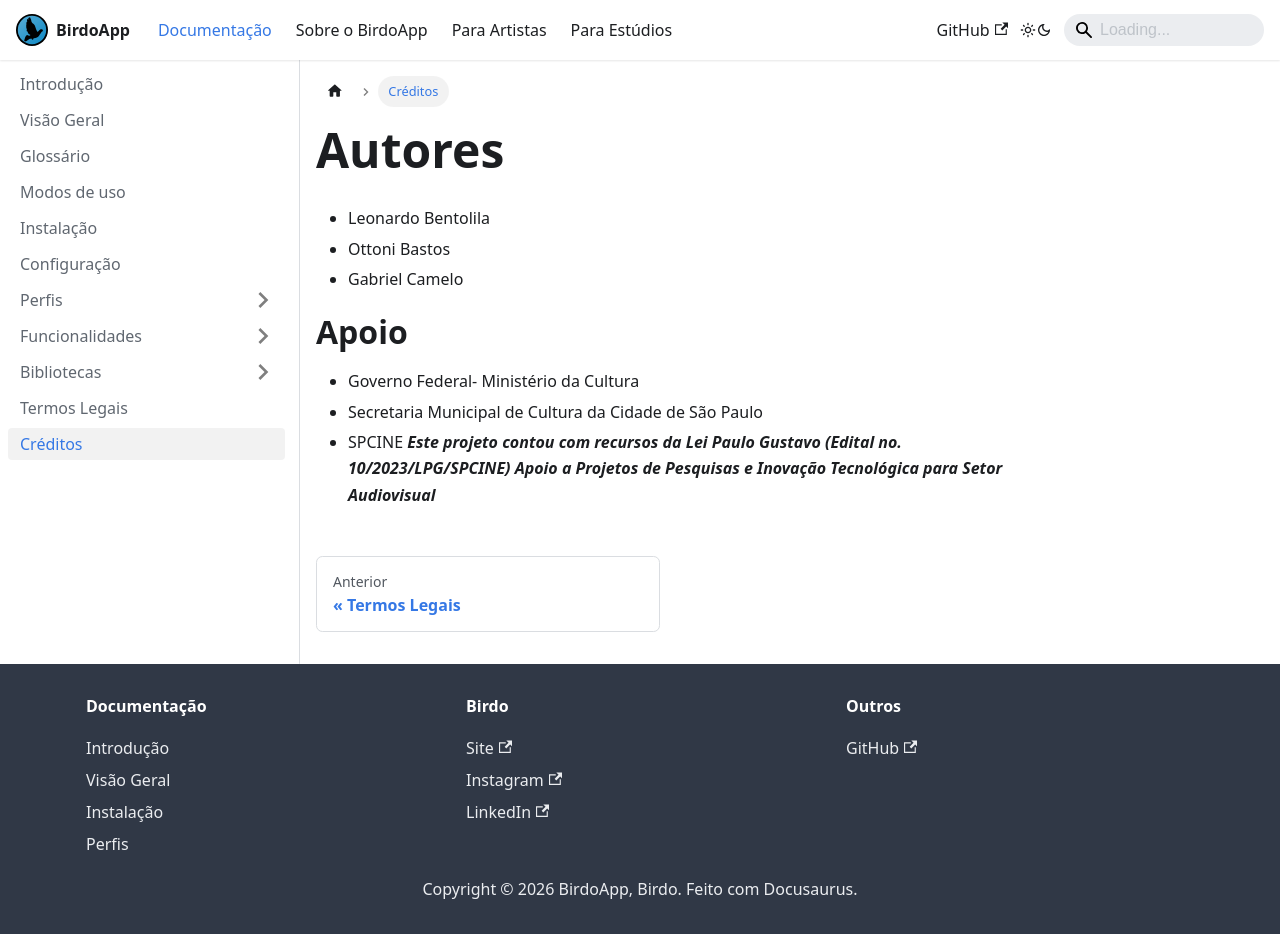

repository: BirdoOrg/birdoAppDocs · page: docs/creditos/index.html · generator: docusaurus

---  
sidebar_position: 11
title: "Créditos"
---

# Autores
- Leonardo Bentolila
- Ottoni Bastos
- Gabriel Camelo
# Apoio
- Governo Federal- Ministério da Cultura
- Secretaria Municipal de Cultura da Cidade de São Paulo
- SPCINE
***Este projeto contou com recursos da Lei Paulo Gustavo (Edital no. 10/2023/LPG/SPCINE) Apoio a Projetos de Pesquisas e Inovação Tecnológica para Setor Audiovisual***
